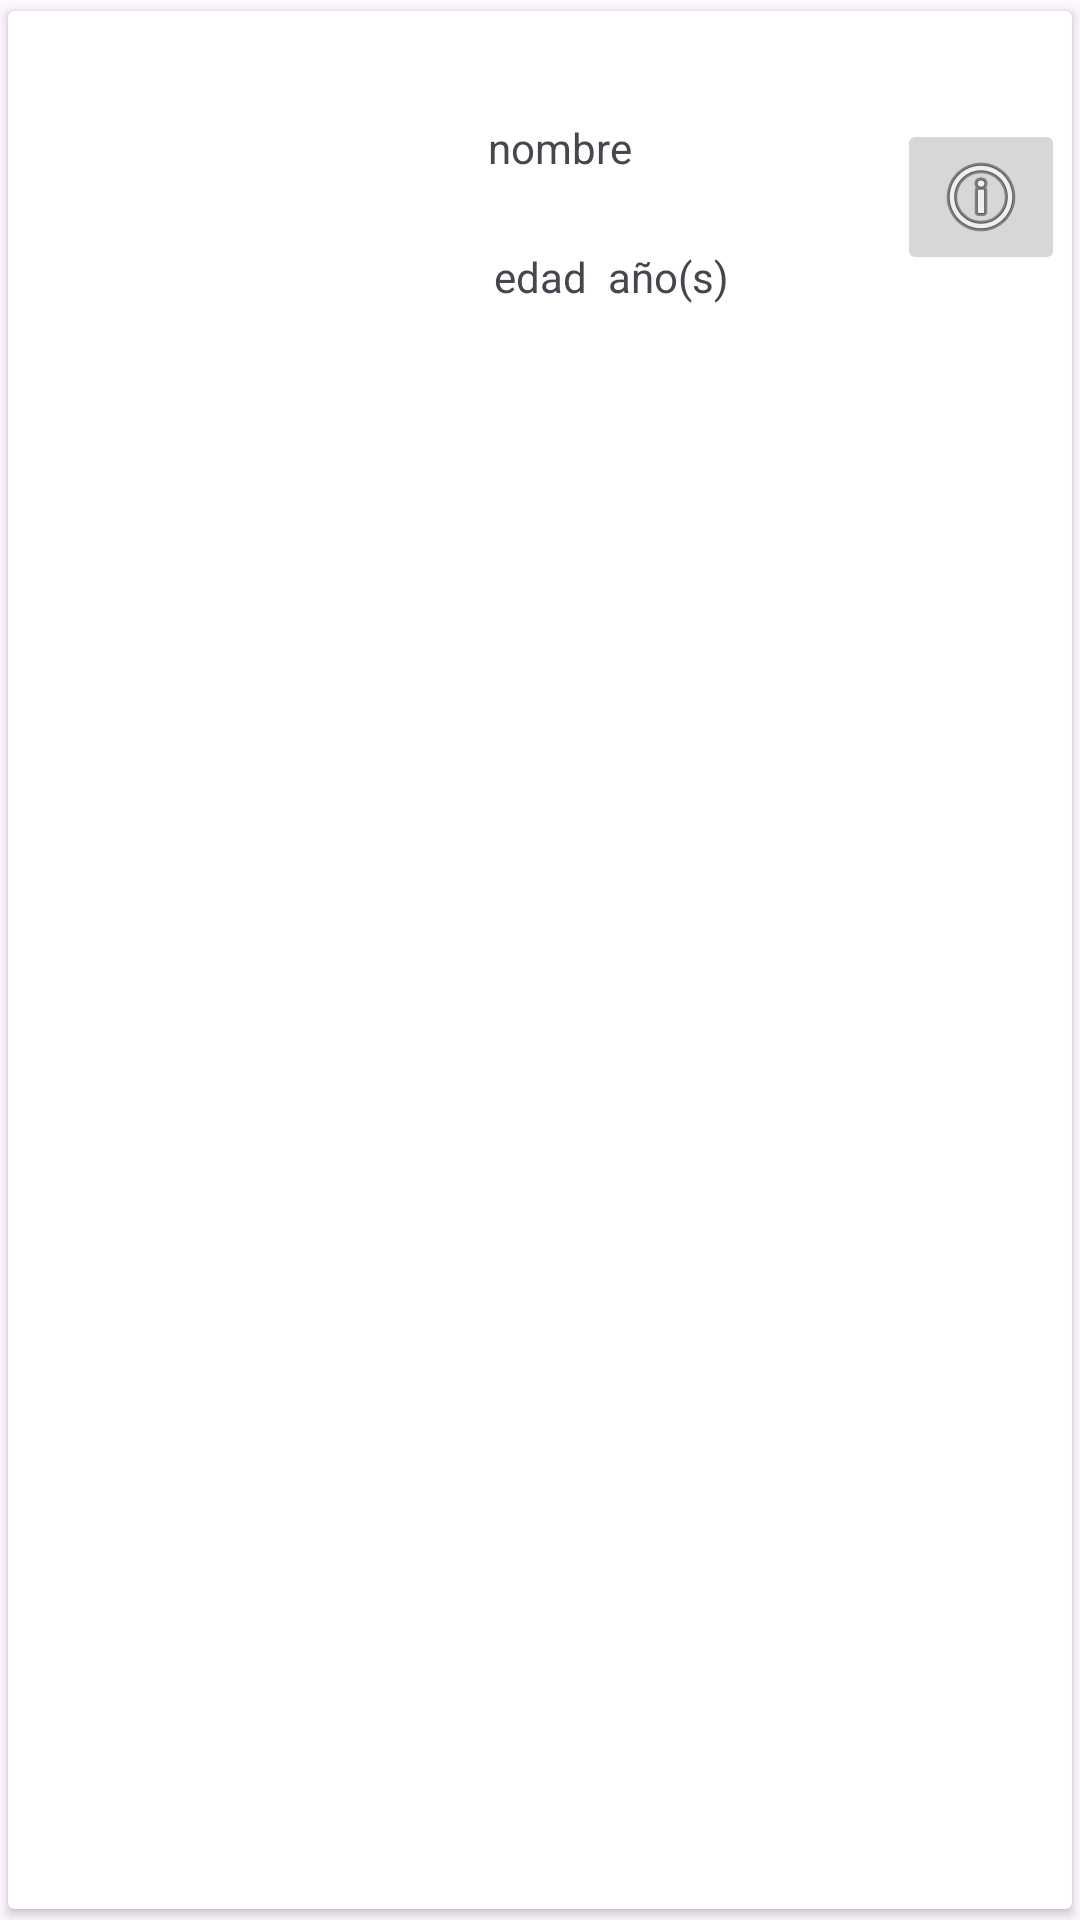

The Android layout XML behind this screen, and the referenced resources:
<!-- AndroidManifest.xml: application theme Theme.AppAdopcion -->
<!-- res/layout/filapublicacion.xml -->
<?xml version="1.0" encoding="utf-8"?>
<LinearLayout xmlns:android="http://schemas.android.com/apk/res/android"
    xmlns:app="http://schemas.android.com/apk/res-auto"
    xmlns:tools="http://schemas.android.com/tools"
    android:orientation="vertical"
    android:layout_width="match_parent"
    android:layout_height="150dp">

    <androidx.cardview.widget.CardView
        android:layout_width="match_parent"
        android:layout_height="match_parent"
        app:cardUseCompatPadding="true">

        <androidx.constraintlayout.widget.ConstraintLayout
            android:layout_width="match_parent"
            android:layout_height="match_parent">

            <TextView
                android:id="@+id/filaPublicacionNombre"
                android:layout_width="wrap_content"
                android:layout_height="wrap_content"
                android:layout_marginStart="28dp"
                android:layout_marginTop="36dp"
                android:text="nombre"
                app:layout_constraintStart_toEndOf="@+id/imageView"
                app:layout_constraintTop_toTopOf="parent" />

            <TextView
                android:id="@+id/filaPublicacionEdad"
                android:layout_width="wrap_content"
                android:layout_height="wrap_content"
                android:layout_marginStart="30dp"
                android:layout_marginTop="24dp"
                android:text="edad"
                app:layout_constraintStart_toEndOf="@+id/imageView"
                app:layout_constraintTop_toBottomOf="@+id/filaPublicacionNombre" />

            <ImageView
                android:id="@+id/imageView"
                android:layout_width="100dp"
                android:layout_height="100dp"
                android:layout_marginStart="32dp"
                android:layout_marginTop="16dp"
                app:layout_constraintStart_toStartOf="parent"
                app:layout_constraintTop_toTopOf="parent"
                app:srcCompat="@drawable/img_perro_perfil" />

            <TextView
                android:id="@+id/textView14"
                android:layout_width="wrap_content"
                android:layout_height="wrap_content"
                android:layout_marginStart="7dp"
                android:layout_marginTop="24dp"
                android:text="año(s)"
                app:layout_constraintStart_toEndOf="@+id/filaPublicacionEdad"
                app:layout_constraintTop_toBottomOf="@+id/filaPublicacionNombre" />

            <ImageButton
                android:id="@+id/filaPublicacionDetalles"
                android:layout_width="wrap_content"
                android:layout_height="wrap_content"
                android:layout_marginStart="56dp"
                android:layout_marginTop="36dp"
                app:layout_constraintStart_toEndOf="@+id/textView14"
                app:layout_constraintTop_toTopOf="parent"
                app:srcCompat="@android:drawable/ic_menu_info_details" />

            <TextView
                android:id="@+id/filaPublicacionDescripcion"
                android:layout_width="208dp"
                android:layout_height="21dp"
                android:text="TextView"
                android:visibility="gone" />

        </androidx.constraintlayout.widget.ConstraintLayout>
    </androidx.cardview.widget.CardView>
</LinearLayout>
<!-- resources referenced by this layout -->
<resources>
  <style name="Theme.AppAdopcion" parent="Base.Theme.AppAdopcion" />
  <style name="Base.Theme.AppAdopcion" parent="Theme.Material3.DayNight.NoActionBar">
          
          
      </style>
</resources>
